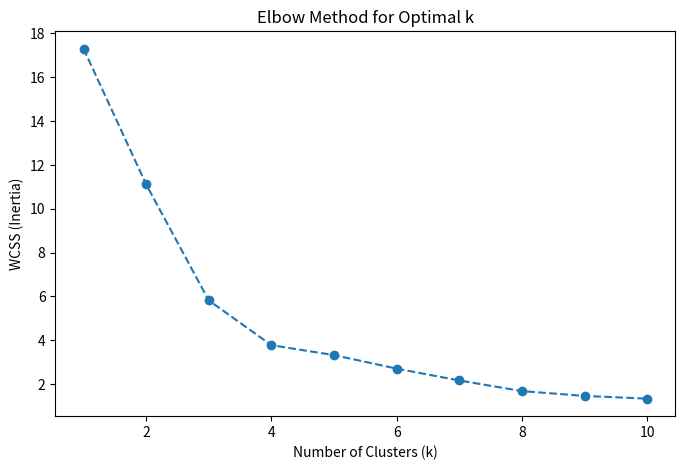

This figure's Python source:
import numpy as np
import matplotlib.pyplot as plt

class KMeansClustering:

    def __init__(self, k=3, max_iter=100):
        self.k = k
        self.max_iter = max_iter
        self.centroids = None
        self.labels = None

    def _euclidean_distance(self, x1, x2):
        return np.sqrt(np.sum((x1 - x2) ** 2))

    def _initialize_centroids(self, X):
        np.random.seed(42)  # Ensuring reproducibility
        centroid_indices = np.random.choice(X.shape[0], self.k, replace=False)
        self.centroids = X[centroid_indices]

    def _assign_clusters(self, X):
        distances = np.array([[self._euclidean_distance(x, centroid) for centroid in self.centroids] for x in X])
        return np.argmin(distances, axis=1)

    def _update_centroids(self, X):
        new_centroids = np.array([X[self.labels == i].mean(axis=0) for i in range(self.k)])
        return new_centroids

    def fit(self, X):
        self._initialize_centroids(X)
        for _ in range(self.max_iter):
            self.labels = self._assign_clusters(X)
            new_centroids = self._update_centroids(X)
            if np.all(self.centroids == new_centroids):
                break
            self.centroids = new_centroids

    def predict(self, X_new):
        distances = np.array([self._euclidean_distance(X_new, centroid) for centroid in self.centroids])
        return np.argmin(distances)

    def inertia(self, X):  # WCSS Calculation
        return np.sum([self._euclidean_distance(X[i], self.centroids[self.labels[i]])**2 for i in range(X.shape[0])])

    def silhouette_score(self, X):
        unique_clusters = np.unique(self.labels)
        silhouette_scores = np.zeros(X.shape[0])
        
        for i in range(X.shape[0]):
            own_cluster = self.labels[i]
            own_cluster_points = X[self.labels == own_cluster]
            
            # Compute a(i): Mean intra-cluster distance
            if len(own_cluster_points) > 1:
                a_i = np.mean([self._euclidean_distance(X[i], p) for p in own_cluster_points if not np.array_equal(p, X[i])])
            else:
                a_i = 0

            # Compute b(i): Mean nearest-cluster distance
            b_i = float("inf")
            for cluster in unique_clusters:
                if cluster != own_cluster:
                    other_cluster_points = X[self.labels == cluster]
                    mean_distance = np.mean([self._euclidean_distance(X[i], p) for p in other_cluster_points])
                    b_i = min(b_i, mean_distance)

            silhouette_scores[i] = (b_i - a_i) / max(a_i, b_i)
        
        return np.mean(silhouette_scores)
    
    @staticmethod
    def elbow_method(X, max_k=10):
        wcss = []
        for k in range(1, max_k + 1):
            kmeans = KMeansClustering(k)
            kmeans.fit(X)
            wcss.append(kmeans.inertia(X))
        
        plt.figure(figsize=(8, 5))
        plt.plot(range(1, max_k + 1), wcss, marker='o', linestyle='--')
        plt.xlabel('Number of Clusters (k)')
        plt.ylabel('WCSS (Inertia)')
        plt.title('Elbow Method for Optimal k')
        plt.show()

# Example Usage
if __name__ == "__main__":
    np.random.seed(42)
    X = np.random.rand(100, 2)  # 100 points in 2D space
    
    print("Running Elbow Method to determine optimal k...")
    KMeansClustering.elbow_method(X, max_k=10)
    
    kmeans = KMeansClustering(k=3)
    kmeans.fit(X)
    
    print(f"WCSS (Inertia): {kmeans.inertia(X):.4f}")
    print(f"Silhouette Score: {kmeans.silhouette_score(X):.4f}")
